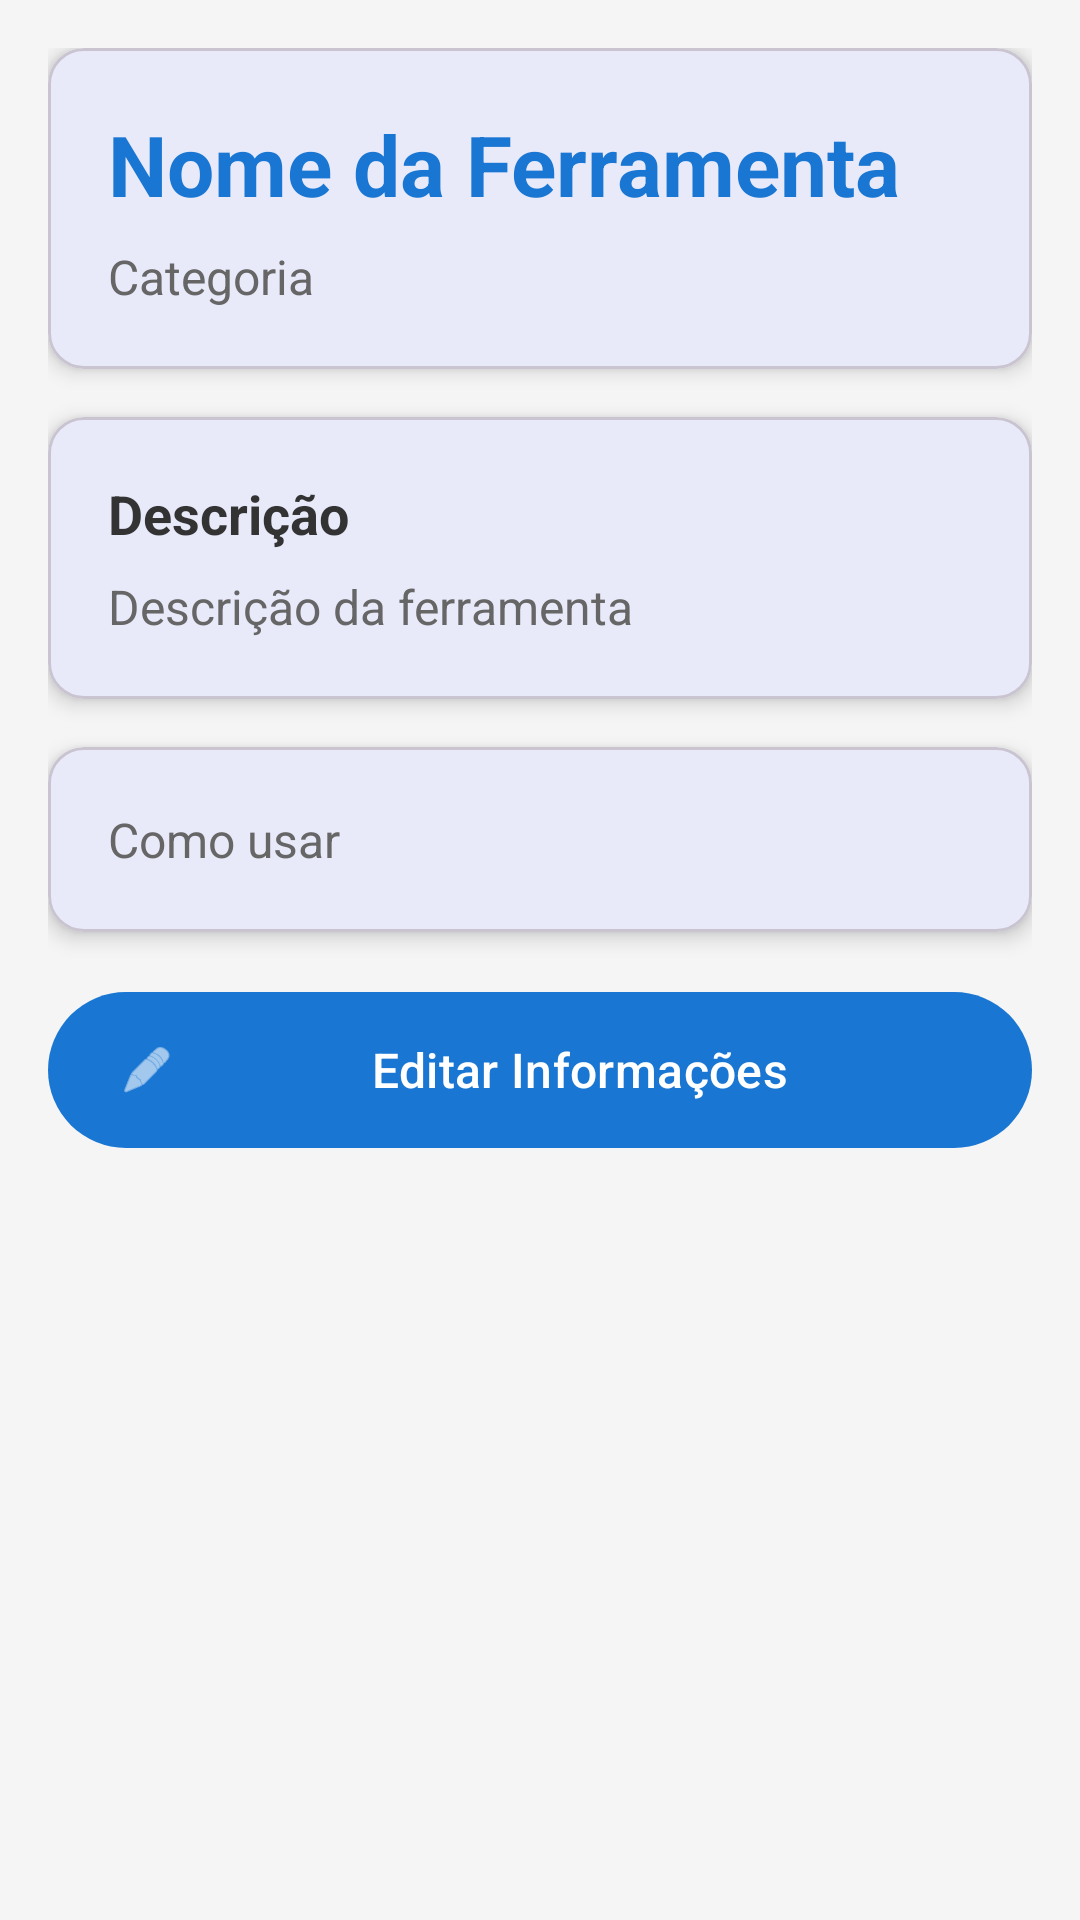

Layout XML and referenced resources for this Android screen:
<!-- AndroidManifest.xml: application theme Theme.ToolRecognition -->
<!-- res/layout/activity_tool_detail.xml -->
<?xml version="1.0" encoding="utf-8"?>
<ScrollView
    xmlns:android="http://schemas.android.com/apk/res/android"
    xmlns:app="http://schemas.android.com/apk/res-auto"
    android:layout_width="match_parent"
    android:layout_height="match_parent"
    android:background="#F5F5F5">

    <LinearLayout
        android:layout_width="match_parent"
        android:layout_height="wrap_content"
        android:orientation="vertical"
        android:padding="16dp">

        <com.google.android.material.card.MaterialCardView
            android:layout_width="match_parent"
            android:layout_height="wrap_content"
            android:layout_marginBottom="16dp"
            app:cardCornerRadius="12dp"
            app:cardElevation="4dp">

            <LinearLayout
                android:layout_width="match_parent"
                android:layout_height="wrap_content"
                android:orientation="vertical"
                android:padding="20dp">

                <TextView
                    android:id="@+id/tvToolName"
                    android:layout_width="match_parent"
                    android:layout_height="wrap_content"
                    android:text="Nome da Ferramenta"
                    android:textColor="#1976D2"
                    android:textSize="28sp"
                    android:textStyle="bold" />

                <TextView
                    android:id="@+id/tvToolCategory"
                    android:layout_width="match_parent"
                    android:layout_height="wrap_content"
                    android:layout_marginTop="8dp"
                    android:text="Categoria"
                    android:textColor="#666666"
                    android:textSize="16sp" />
            </LinearLayout>
        </com.google.android.material.card.MaterialCardView>

        <com.google.android.material.card.MaterialCardView
            android:layout_width="match_parent"
            android:layout_height="wrap_content"
            android:layout_marginBottom="16dp"
            app:cardCornerRadius="12dp"
            app:cardElevation="4dp">

            <LinearLayout
                android:layout_width="match_parent"
                android:layout_height="wrap_content"
                android:orientation="vertical"
                android:padding="20dp">

                <TextView
                    android:layout_width="match_parent"
                    android:layout_height="wrap_content"
                    android:text="Descrição"
                    android:textColor="#333333"
                    android:textSize="18sp"
                    android:textStyle="bold" />

                <TextView
                    android:id="@+id/tvToolDescription"
                    android:layout_width="match_parent"
                    android:layout_height="wrap_content"
                    android:layout_marginTop="8dp"
                    android:text="Descrição da ferramenta"
                    android:textColor="#666666"
                    android:textSize="16sp" />
            </LinearLayout>
        </com.google.android.material.card.MaterialCardView>

        <com.google.android.material.card.MaterialCardView
            android:layout_width="match_parent"
            android:layout_height="wrap_content"
            android:layout_marginBottom="16dp"
            app:cardCornerRadius="12dp"
            app:cardElevation="4dp">

            <LinearLayout
                android:layout_width="match_parent"
                android:layout_height="wrap_content"
                android:orientation="vertical"
                android:padding="20dp">

                <TextView
                    android:id="@+id/tvToolUsage"
                    android:layout_width="match_parent"
                    android:layout_height="wrap_content"
                    android:text="Como usar"
                    android:textColor="#666666"
                    android:textSize="16sp" />
            </LinearLayout>
        </com.google.android.material.card.MaterialCardView>

        <com.google.android.material.button.MaterialButton
            android:id="@+id/btnEdit"
            android:layout_width="match_parent"
            android:layout_height="60dp"
            android:text="Editar Informações"
            android:textSize="16sp"
            app:cornerRadius="30dp"
            app:icon="@android:drawable/ic_menu_edit" />

    </LinearLayout>
</ScrollView>
<!-- resources referenced by this layout -->
<resources>
  <style name="Theme.ToolRecognition" parent="Theme.Material3.Light.NoActionBar">
          <item name="colorPrimary">#1976D2</item>
          <item name="colorPrimaryVariant">#1565C0</item>
          <item name="colorOnPrimary">#FFFFFF</item>
          <item name="colorSecondary">#FF9800</item>
          <item name="colorSecondaryVariant">#F57C00</item>
          <item name="colorOnSecondary">#FFFFFF</item>
          <item name="android:statusBarColor">@color/black</item>
      </style>
  <!-- not gathered from this repository: default colours our renderer supplied (Android Studio template values) -->
  <color name="black">#FF000000</color>
</resources>
